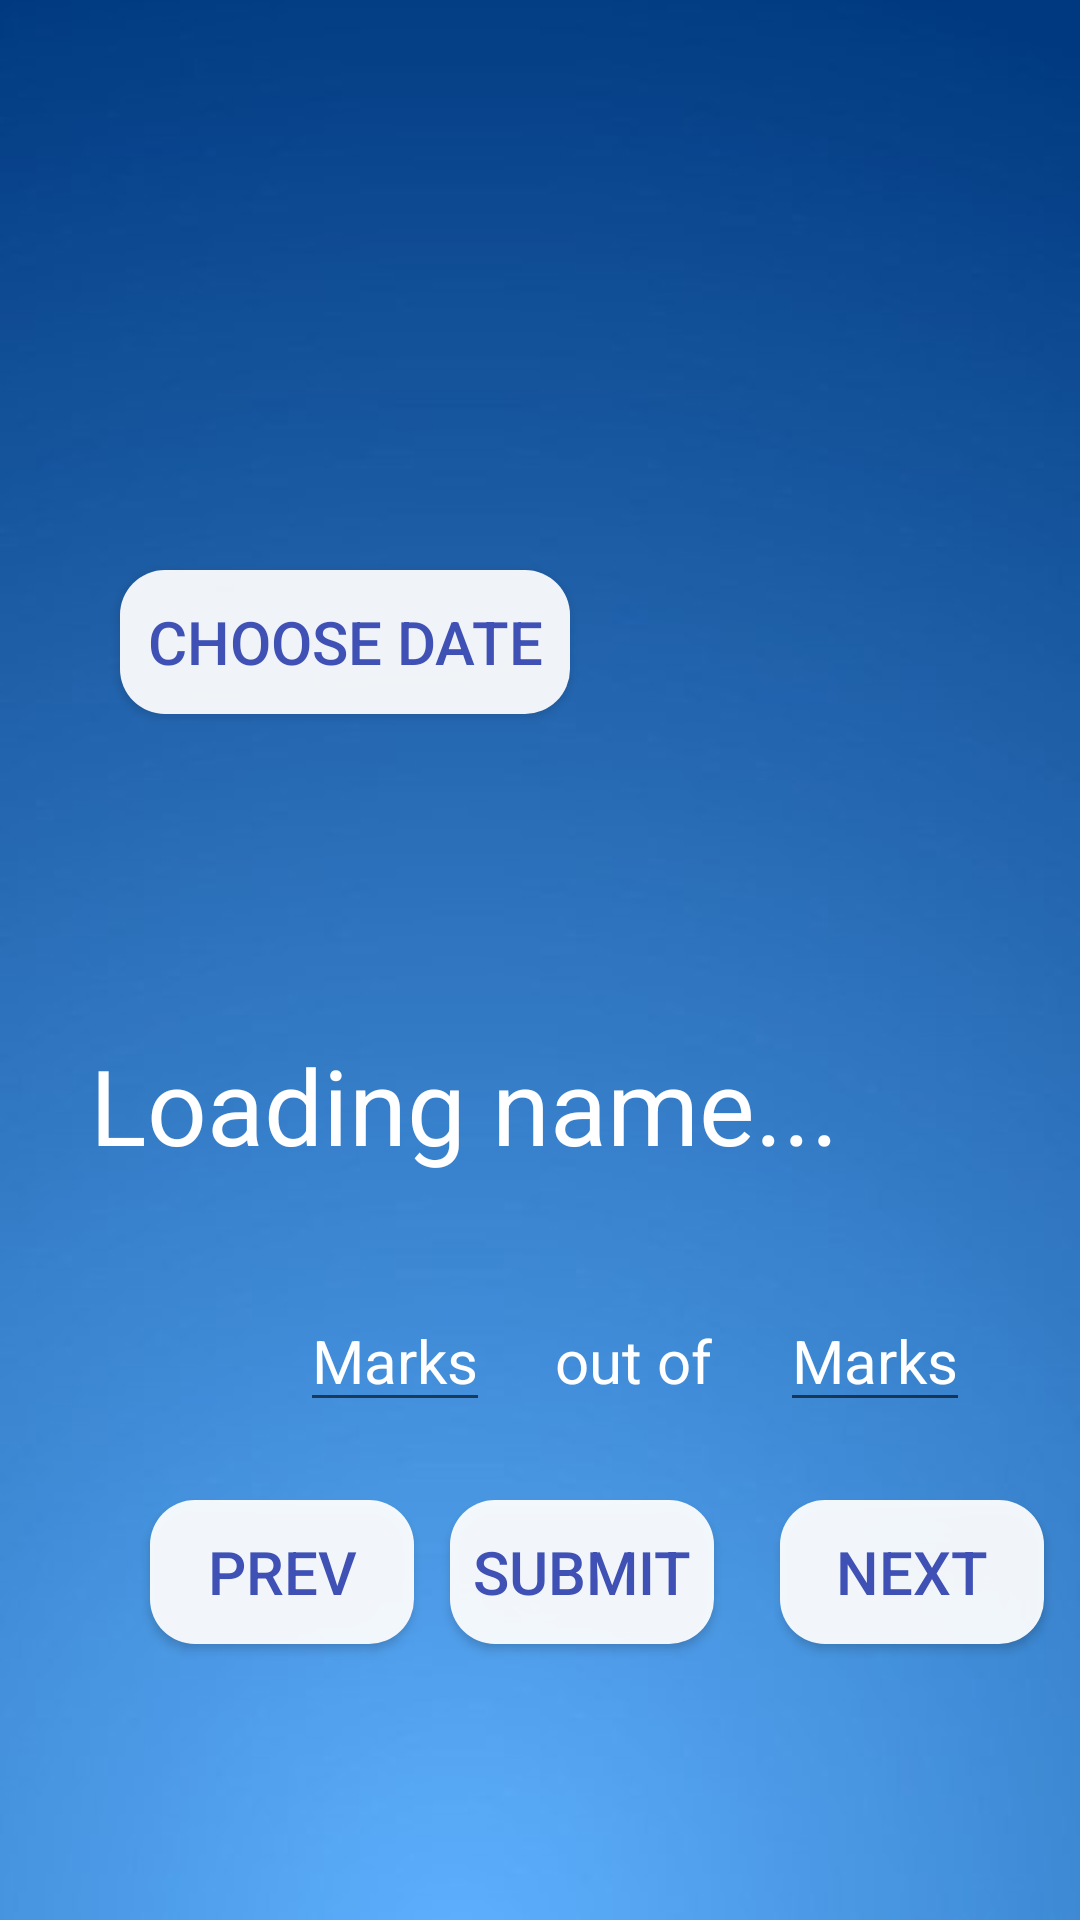

Reconstruct the res/layout file that produces this screen, plus the resources it refers to.
<!-- AndroidManifest.xml: application theme AppTheme -->
<!-- res/layout/activity_update_marks.xml -->
<?xml version="1.0" encoding="utf-8"?>
<RelativeLayout xmlns:android="http://schemas.android.com/apk/res/android"
    xmlns:app="http://schemas.android.com/apk/res-auto"
    xmlns:tools="http://schemas.android.com/tools"
    android:layout_width="match_parent"
    android:layout_height="match_parent"
    tools:context=".UpdateMarks"
    android:background = "@drawable/app_theme2">


    <Spinner
        android:id="@+id/chooseBatch"
        android:layout_width="150dp"
        android:layout_height="wrap_content"
        android:layout_marginStart="220dp"
        android:layout_marginTop="190dp"
        android:background="@drawable/round_button" />

    <TextView
        android:id="@+id/date"
        android:layout_width="match_parent"
        android:layout_height="wrap_content"
        android:layout_marginLeft="30dp"
        android:layout_marginTop="80dp"
        android:layout_marginRight="10dp"
        android:textSize="30sp"
        android:textColor="#FFFFFF"/>

    <TextView
        android:id="@+id/nameField"
        android:layout_width="match_parent"
        android:layout_height="wrap_content"
        android:layout_marginLeft="30dp"
        android:layout_marginTop="345dp"
        android:layout_marginRight="10dp"
        android:text="Loading name..."
        android:textColor="#FFFFFF"
        android:textSize="35sp" />
    <Button
        android:id="@+id/chooseDate"
        android:layout_width="150dp"
        android:layout_height="wrap_content"
        android:layout_marginStart="40dp"
        android:layout_marginTop="190dp"
        android:background="@drawable/round_button"
        android:text="Choose Date"
        android:textSize="20dp"
        android:textColor="#3F51B5"/>




    <EditText
        android:id="@+id/marks"
        android:layout_width="wrap_content"
        android:layout_height="wrap_content"
        android:hint="Marks"
        android:textSize="20sp"
        android:layout_marginStart="100dp"
        android:layout_marginTop="430dp"
        android:inputType="number"
        android:textColor="#FFFFFF"
        android:textColorHint="#FFFFFF"/>

    <TextView
        android:id="@+id/temp"
        android:layout_width="match_parent"
        android:layout_height="wrap_content"
        android:layout_marginLeft="30dp"
        android:layout_marginStart="185dp"
        android:layout_marginTop="440dp"
        android:text="out of"
        android:textColor="#FFFFFF"
        android:textSize="20sp"
        android:textColorHint="#FFFFFF"/>

    <EditText
        android:id="@+id/outof"
        android:layout_width="wrap_content"
        android:layout_height="wrap_content"
        android:hint="Marks"
        android:textSize="20sp"
        android:layout_marginStart="260dp"
        android:inputType="number"
        android:layout_marginTop="430dp"
        android:textColorHint="#FFFFFF"/>

    <Button
        android:id="@+id/prev"
        android:layout_width="wrap_content"
        android:layout_height="wrap_content"
        android:layout_marginStart="50dp"
        android:layout_marginTop="500dp"
        android:text="PREV"
        android:textSize="20dp"
        android:textColor="#3F51B5"
        android:background = "@drawable/round_button"/>

    <Button
        android:id="@+id/next"
        android:layout_width="wrap_content"
        android:layout_height="wrap_content"
        android:layout_marginStart="260dp"
        android:layout_marginTop="500dp"
        android:text="NEXT"
        android:textSize="20dp"
        android:textColor="#3F51B5"
        android:background = "@drawable/round_button"/>

    <Button
        android:id="@+id/submit"
        android:layout_width="wrap_content"
        android:layout_height="wrap_content"
        android:layout_marginStart="150dp"
        android:layout_marginTop="500dp"
        android:text="SUBMIT"
        android:textSize="20dp"
        android:gravity="center"
        android:textColor="#3F51B5"
        android:background = "@drawable/round_button"/>

</RelativeLayout>
<!-- resources referenced by this layout -->
<resources>
  <!-- drawable app_theme2: jpg bitmap (drawable-v24, 17155 bytes) -->
  <!-- drawable round_button (drawable) -->
  <?xml version="1.0" encoding="utf-8"?>
  <shape xmlns:android="http://schemas.android.com/apk/res/android"
  android:shape="rectangle">
  <solid android:color="#eeffffff" />
  <corners android:bottomRightRadius="15dp"
      android:bottomLeftRadius="15dp"
      android:topRightRadius="15dp"
      android:topLeftRadius="15dp"/>
  </shape>
  <style name="AppTheme" parent="Theme.AppCompat.Light.DarkActionBar">
          
          <item name="colorPrimary">#061FAC</item>
          <item name="colorPrimaryDark">#061FAC</item>
          <item name="colorAccent">#E32020</item>
      </style>
</resources>
